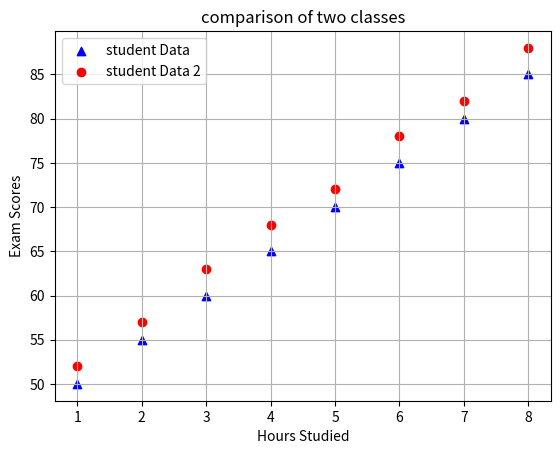

Generate this figure with matplotlib:
'''Scatter plot -> Scatter plot is a type of plot that uses Cartesian coordinates to display values for two variables for a set of data. The data is displayed as a collection of points, where each point represents the values of the two variables. Scatter plots are useful for visualizing the relationship between two variables and identifying patterns or trends in the data.
plt.scatter(x, y, color='color', marker='marker_type', label='label name')'''

import matplotlib.pyplot as plt

#hours_studies = [1, 2, 3, 4, 5, 6, 7, 8]
#exam_scores = [50, 55, 60, 65, 70, 75, 80, 85]

# Create a scatter plot
plt.scatter([1, 2, 3, 4, 5, 6, 7, 8], [50, 55, 60, 65, 70, 75, 80, 85], color='blue', marker='^', label='student Data') #p1
plt.scatter([1, 2, 3, 4, 5, 6, 7, 8], [52, 57, 63, 68, 72, 78, 82, 88], color='red', marker='o', label='student Data 2') #p2
plt.xlabel('Hours Studied')
plt.ylabel('Exam Scores')
plt.title('comparison of two classes')
plt.legend()
plt.grid(True)
plt.show()
